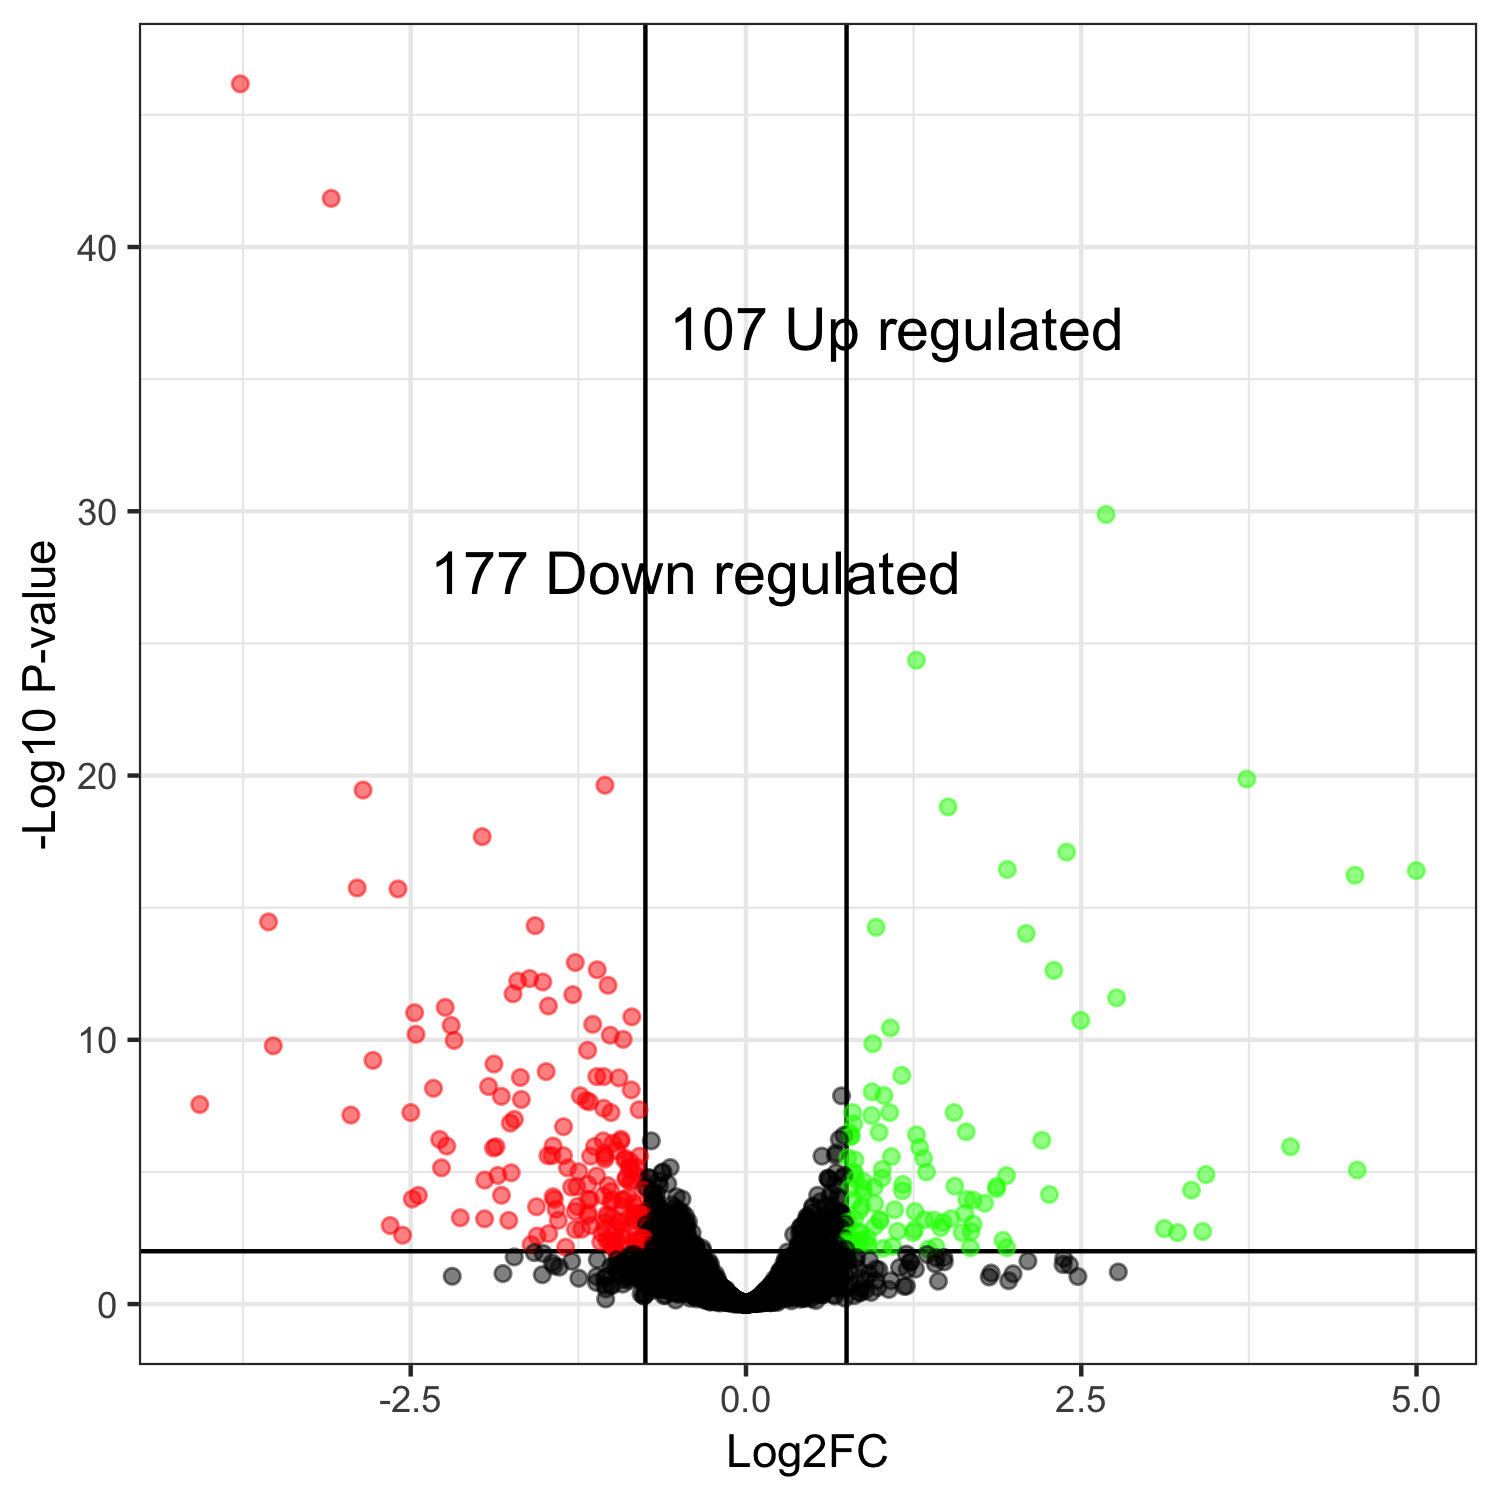

The file beside this chart, header and first rows:
genes, logFC, logCPM, PValue, FDR
KMXK0E04700, -3.77, 8.601, 1.32467743672733e-50, 6.69359508778322e-47
KMXK0C03420, -3.093, 6.982, 5.72125457102069e-46, 1.44547496736838e-42
KMXK0F03890, 2.685, 10.07, 7.8347209909529e-34, 1.31962817224283e-30
KMXK0C00790, 1.27, 5.833, 3.41632210212882e-28, 4.31566889551423e-25
KMXK0A08360, 3.734, 5.045, 1.34313139046799e-23, 1.35736858320695e-20
KMXK0H04040, -1.052, 6.458, 2.7604944116357e-23, 2.3247963769992e-20
KMXK0A04840, -2.855, 7.316, 4.90825101424983e-23, 3.54305605357205e-20
KMXK0A06760, 1.507, 9.519, 2.4191690783362e-22, 1.5280076691041e-19
KMXK0D01390, -1.967, 7.388, 3.65741422660602e-21, 2.05343489856002e-18
KMXK0B08170, 2.391, 8.143, 1.55688272690745e-20, 7.86692841906333e-18
KMXK0E03750, 1.949, 6.297, 7.7498945824726e-20, 3.56001975683946e-17
KMXK0D01050, 4.998, 6.611, 9.38982919671658e-20, 3.95390057758407e-17
KMXK0A03190, 4.541, 6.302, 1.52392843313448e-19, 5.92339259432963e-17
KMXK0B03310, -2.899, 8.282, 4.95710610506957e-19, 1.78916122492261e-16
KMXK0H04290, -2.595, 9.143, 5.79679254555168e-19, 1.95274618217818e-16
KMXK0G00120, -3.56, 4.037, 1.09089045677284e-17, 3.44516842379573e-15
KMXK0H03090, -1.572, 8.008, 1.60836492610037e-17, 4.78062821857953e-15
KMXK0D03570, 0.9702, 7.282, 1.96482842569456e-17, 5.51571001946366e-15
KMXK0A00200, 2.09, 6.764, 3.57867842047312e-17, 9.51740108350035e-15
KMXK0F02400, -1.273, 6.283, 4.69324027534868e-16, 1.18574715556685e-13
KMXK0C07290, -1.11, 9.265, 9.29085710827849e-16, 2.23555718895863e-13
KMXK0H01830, 2.295, 7.801, 1.02318296187928e-15, 2.35006523017091e-13
KMXK0B00180, -1.613, 10.63, 2.18135292910645e-15, 4.79233754381517e-13
KMXK0G00390, -1.702, 5.467, 2.84167800703421e-15, 5.98291623730994e-13
KMXK0C02810, -1.515, 7.46, 3.19732767681363e-15, 6.4624387003757e-13
KMXK0E02790, -1.029, 6.48, 4.46322063493412e-15, 8.67409764166235e-13
KMXK0A01850, -1.737, 10.44, 9.68046652399851e-15, 1.81168138317646e-12
KMXK0A02460, -1.291, 6.848, 1.0851012283221e-14, 1.95822018096842e-12
KMXK0E05010, 2.763, 8.13, 1.48163021808562e-14, 2.58161292827125e-12
KMXK0A07740, -1.473, 3.824, 3.11251318611064e-14, 5.24250970980569e-12
KMXK0B04680, -2.243, 4.971, 3.63005327872231e-14, 5.91698684431736e-12
KMXK0F01440, -2.471, 6.607, 5.95626897402081e-14, 9.40532097678973e-12
KMXK0C05790, -0.8515, 7.284, 8.82543078530387e-14, 1.35136065933759e-11
KMXK0E06310, 2.496, 4.724, 1.23619721182394e-13, 1.83720720921952e-11
KMXK0A01430, -1.143, 6.371, 1.79337035196937e-13, 2.58911439671463e-11
KMXK0A02950, -2.198, 7.473, 2.02987673824408e-13, 2.84915754398537e-11
KMXK0C04630, 1.077, 5.321, 2.59617405527171e-13, 3.54553175710486e-11
KMXK0D06590, -2.461, 8.686, 4.64424437370125e-13, 6.17562284745064e-11
KMXK0C05760, -1.012, 6.549, 5.15856892690273e-13, 6.68365353529218e-11
KMXK0B02900, -0.9158, 5.881, 7.58340369948045e-13, 9.57973472336868e-11
KMXK0G00130, -2.176, 4.379, 8.55419303663065e-13, 1.05425213205109e-10
KMXK0B08160, 0.9457, 6.685, 1.17020970417737e-12, 1.40787372266863e-10
KMXK0D02250, -3.525, 4.351, 1.43191770711481e-12, 1.68266980791887e-10
KMXK0E03530, -1.181, 8.191, 2.16791313802413e-12, 2.48965115600816e-10
KMXK0B01120, -2.781, 8.328, 5.34486520117041e-12, 6.00168974700313e-10
KMXK0D01860, -1.879, 5.723, 7.48912765871672e-12, 8.2266439259773e-10
KMXK0G00230, -1.49, 10.44, 1.48045512365476e-11, 1.59164675315478e-09
KMXK0C06160, 1.162, 9.458, 2.09716950152719e-11, 2.20770781067019e-09
KMXK0C06530, -1.112, 9.475, 2.38566931282212e-11, 2.46016061993677e-09
KMXK0D03400, -1.06, 6.998, 2.43815143209322e-11, 2.46399583727341e-09
KMXK0H04430, -1.682, 10.31, 2.68074862424395e-11, 2.65604368594209e-09
KMXK0G00550, -0.9476, 6.023, 2.83069212039864e-11, 2.75067063161045e-09
KMXK0A07780, -1.919, 6.518, 6.13269602642592e-11, 5.84688924934531e-09
KMXK0D05590, -2.33, 9.292, 7.31294423466454e-11, 6.84301985514073e-09
KMXK0C03640, -0.8558, 10.07, 8.54233511543575e-11, 7.8480762433267e-09
KMXK0F00160, 0.9406, 8.559, 1.03390727905569e-10, 9.32916693047925e-09
KMXK0D03110, 1.029, 6.967, 1.43409430808141e-10, 1.27131202433953e-08
KMXK0C02480, -1.235, 7.222, 1.4943759831085e-10, 1.30191066252539e-08
KMXK0B04440, 0.7125, 6.327, 1.53765700168351e-10, 1.31691200500115e-08
KMXK0E03360, -1.824, 6.768, 1.6354358870217e-10, 1.37730958952011e-08
... 4,993 more rows
